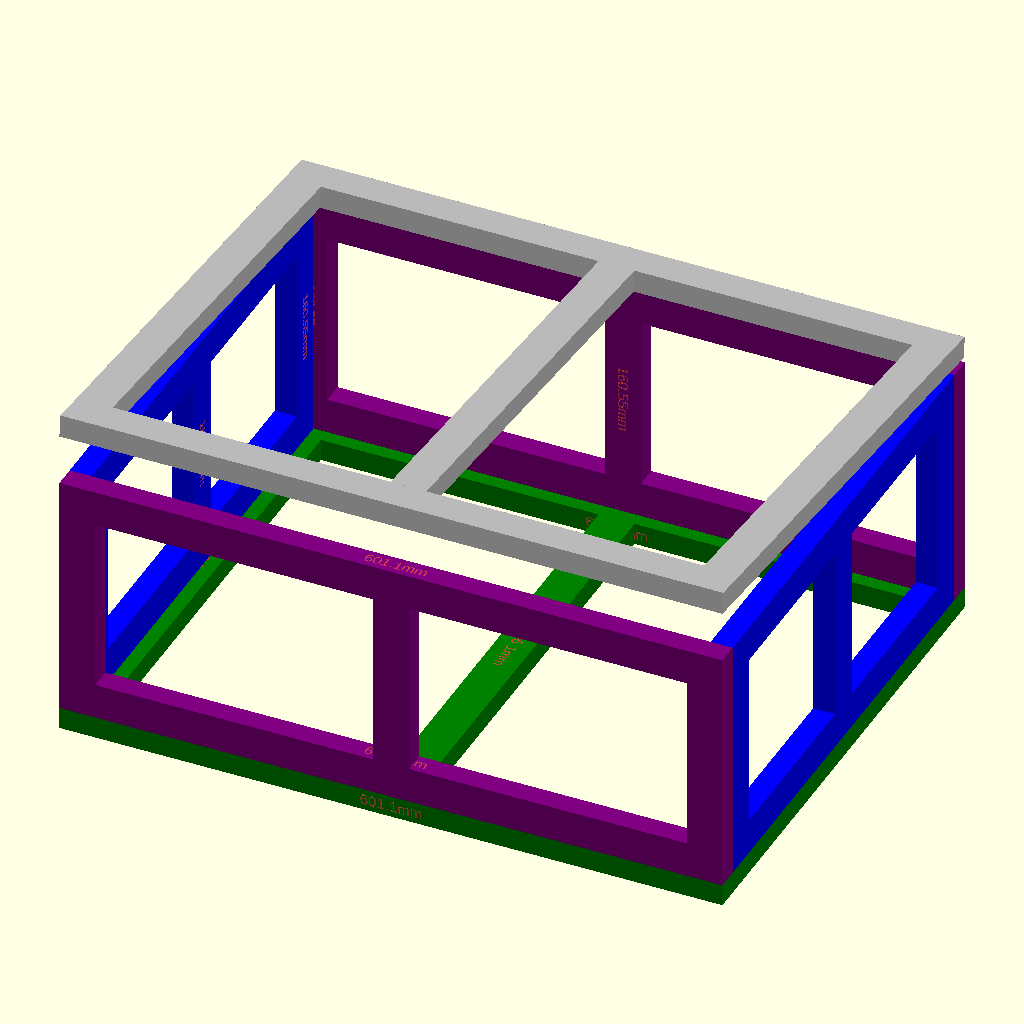
Cell 1: the model at its default parameters.
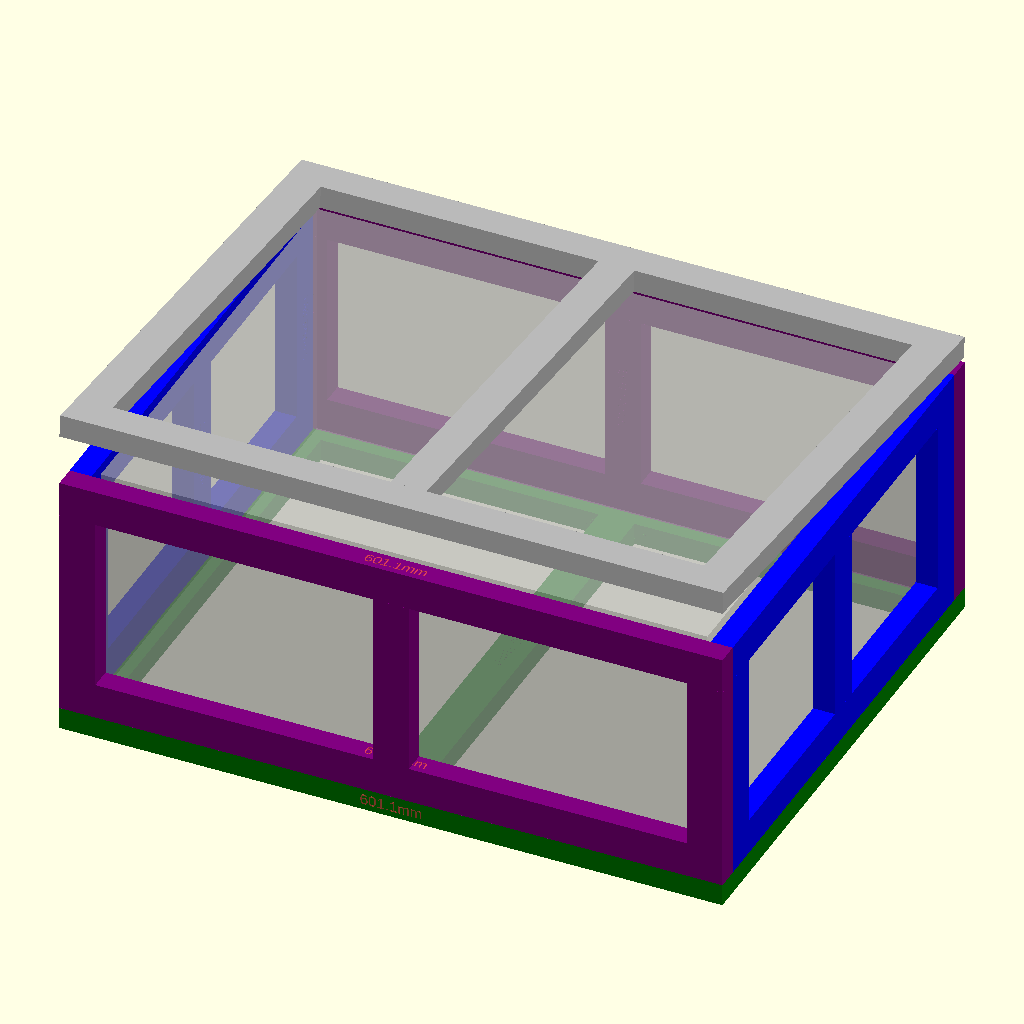
Cell 2: the same model with SHOW_INSIDE = true.
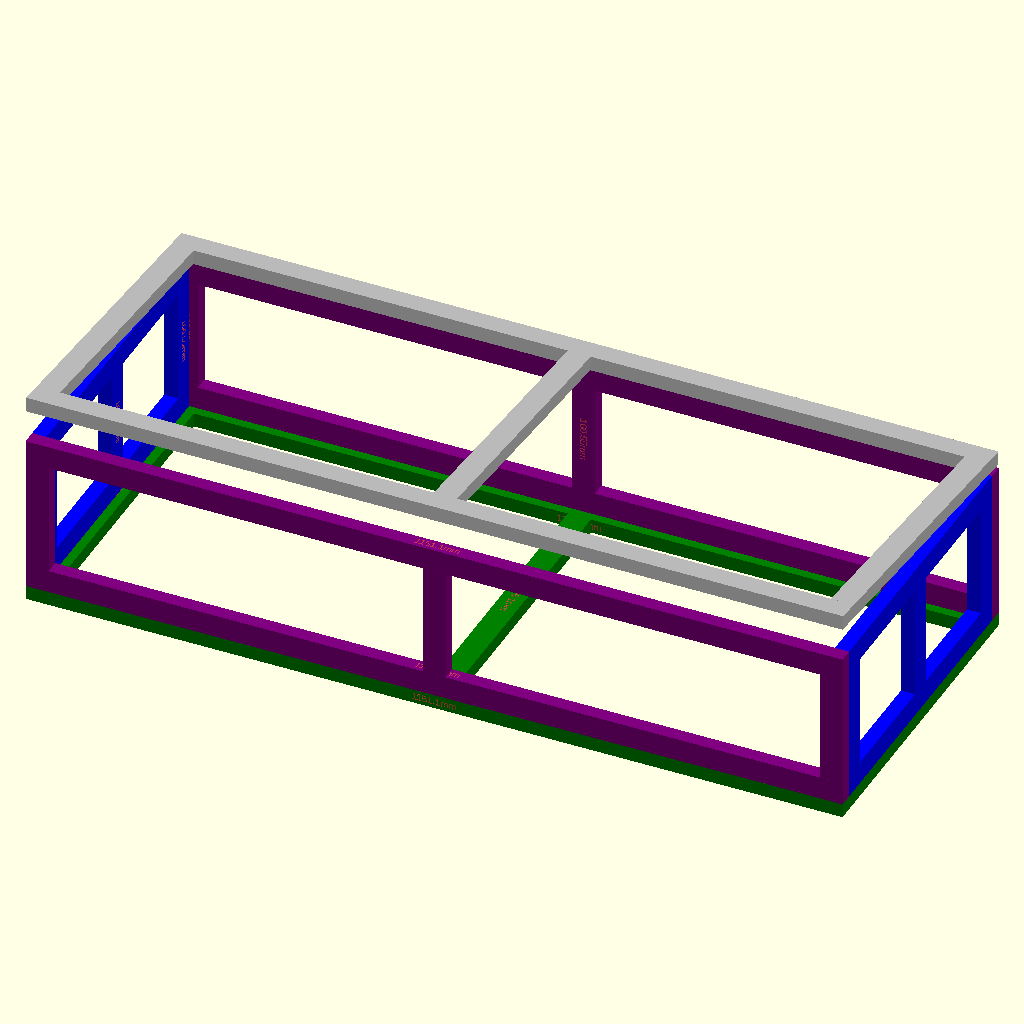
Cell 3: INSIDE_X = 1100 (everything else at default).
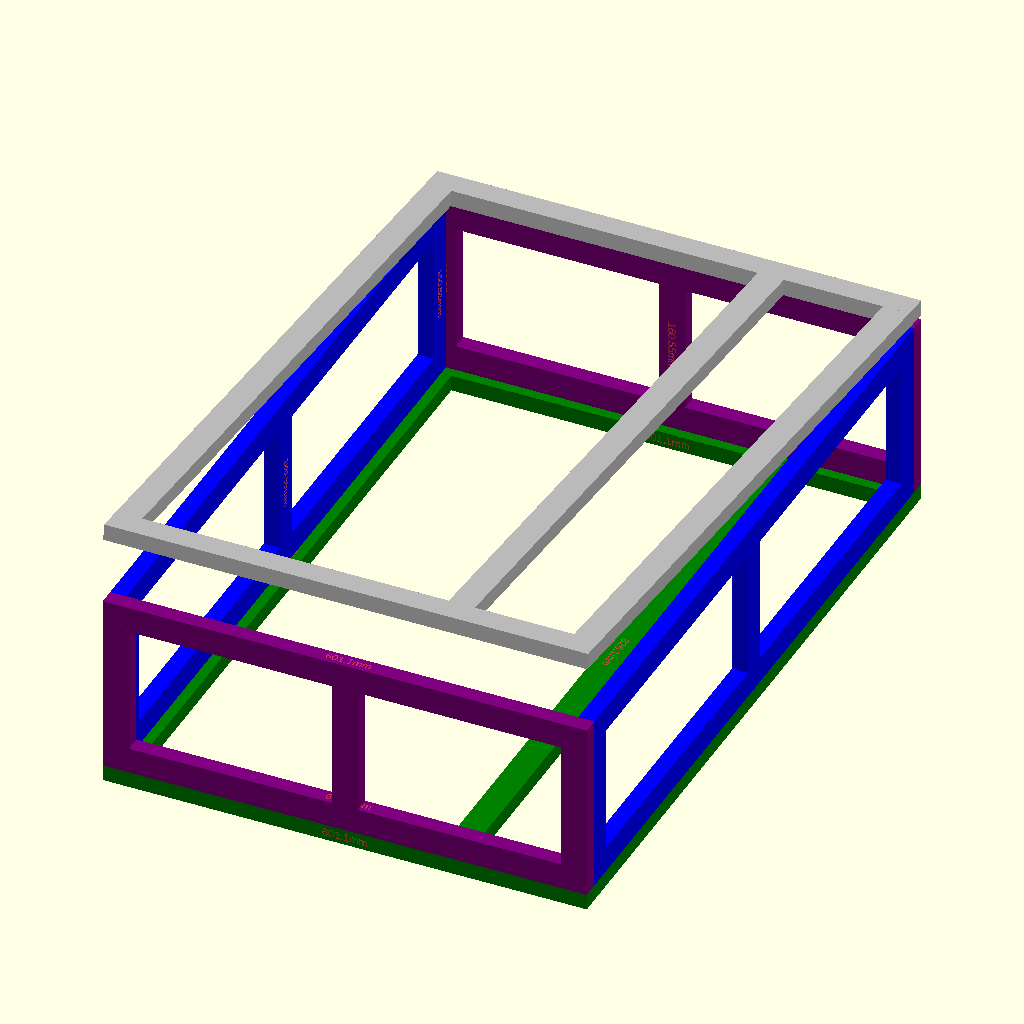
Cell 4: INSIDE_Y = 840 (everything else at default).
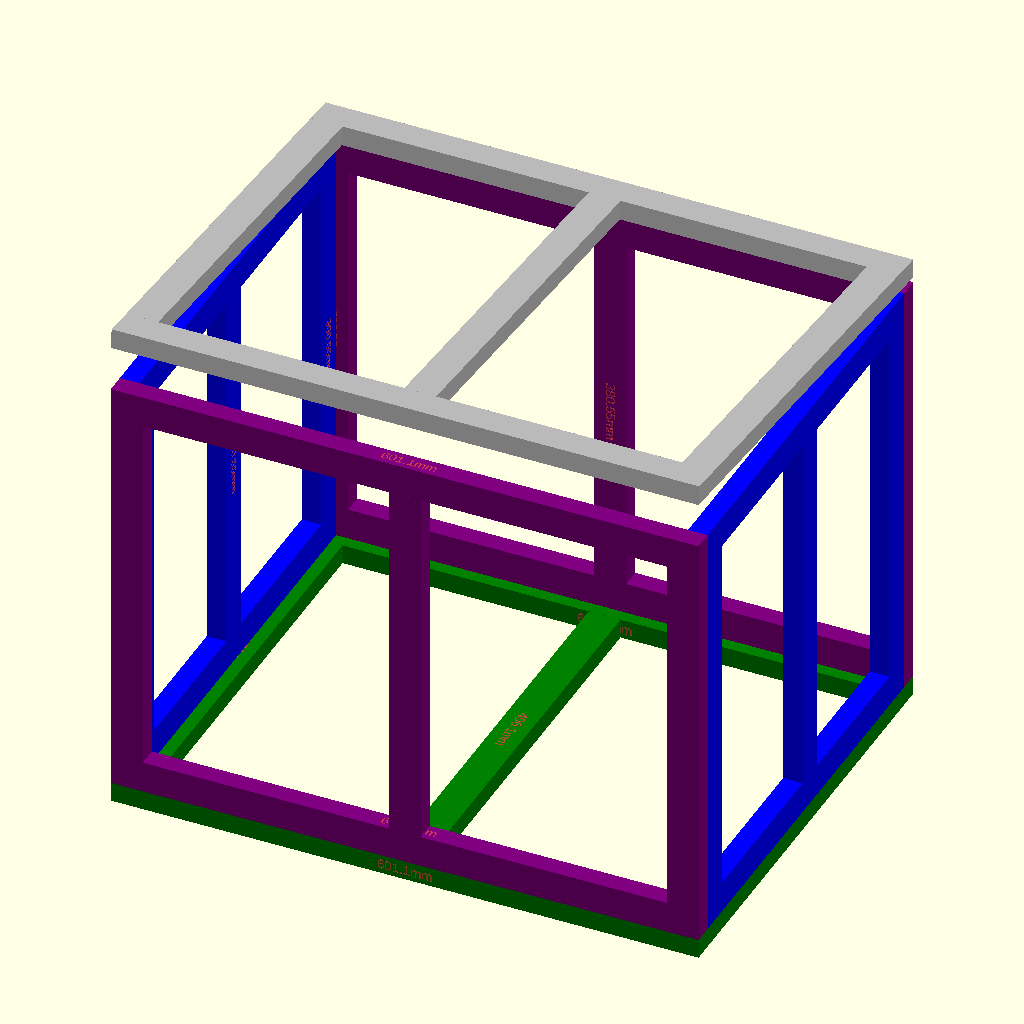
Cell 5: INSIDE_Z = 440 (everything else at default).
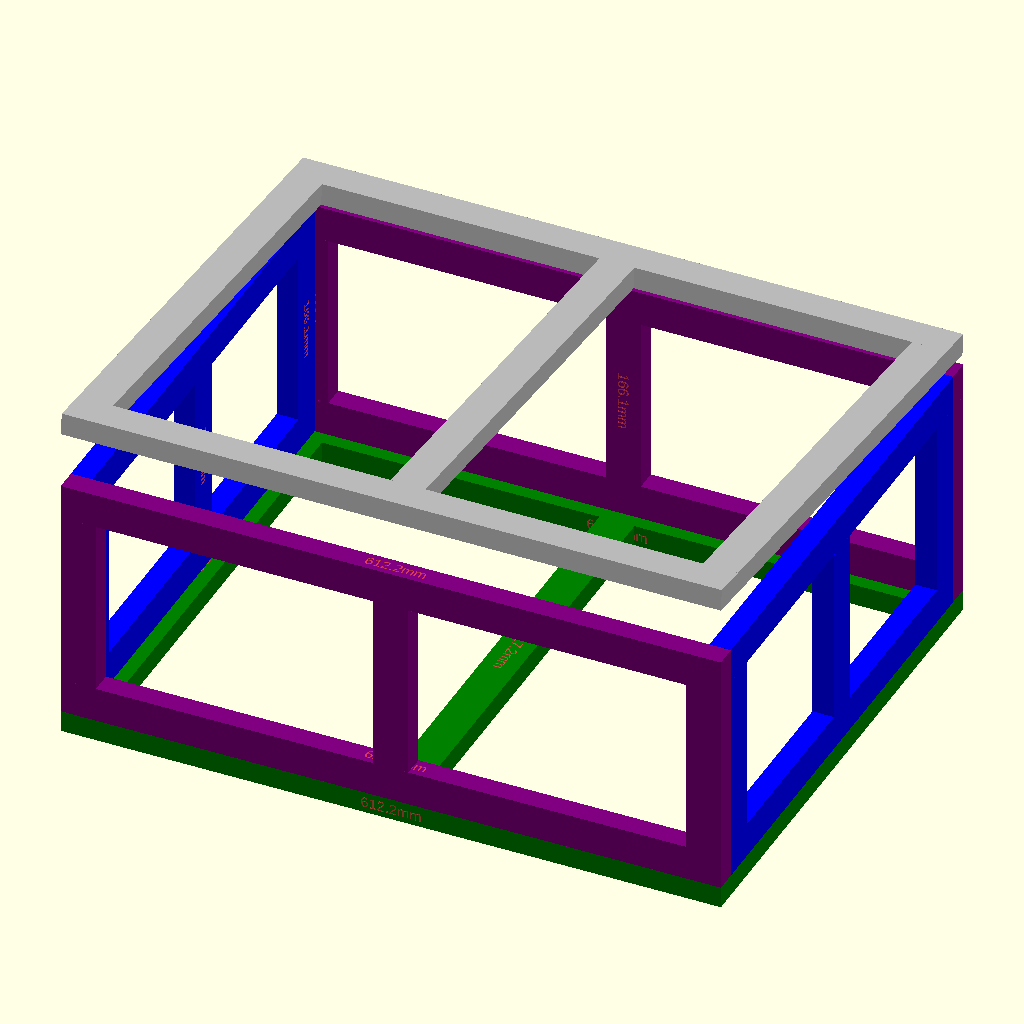
Cell 6: the same model with PLYWOOD = 11.1.
The same orthographic view direction (rotation 55°, 0°, 25°; colour scheme Cornfield) for every cell, with the view re-fitted per cell, so scale and position can differ between cells.
The OpenSCAD source (plywood_lined_crate/plywood_lined_crate.scad):
// Ply lined box
// Export cutlist using https://kgolding.github.io/openscad-bom/

INSIDE_X = 550;
INSIDE_Y = 420;
INSIDE_Z = 220;

PLYWOOD = 5.55;
FRAME_WIDTH = 32.5;
FRAME_DEPTH = 20;

SHOW_INSIDE = false;
LID_ANGLE = 5;

// Shortcuts
FDP = FRAME_DEPTH+PLYWOOD;

// Outside dimensions (exc lid)
OSX = INSIDE_X + 2*FDP;
OSY = INSIDE_Y + 2*FDP;
OSZ = INSIDE_Z + FDP;

// INSIDE
if (SHOW_INSIDE) {
  %translate([FDP,FDP,FDP]) cube([INSIDE_X, INSIDE_Y, INSIDE_Z]);
}
// OUTSIDE
//#color("silver", 0.1) cube([OSX, OSY, OSZ]);

// Lid
translate([0,OSY,OSZ+FDP]) rotate([180-LID_ANGLE,0,0]) Frame(OSX, OSY, colour="silver");

// Bottom
Frame(OSX, OSY, colour="green");
// Front
translate([0,0,OSZ]) rotate([-90,0,0]) Frame(OSX, OSZ-FRAME_DEPTH, colour="purple");
// Rear
translate([0,OSY,FRAME_DEPTH]) rotate([90,0,0]) Frame(OSX, OSZ-FRAME_DEPTH, colour="purple");
// Left
translate([0,FRAME_DEPTH,FRAME_DEPTH]) rotate([90,0,90]) Frame(OSY-2*FRAME_DEPTH, OSZ-FRAME_DEPTH, colour="blue");
// Right
translate([OSX,OSY-FRAME_DEPTH,FRAME_DEPTH]) rotate([90,0,-90]) Frame(OSY-2*FRAME_DEPTH, OSZ-FRAME_DEPTH, colour="blue");

module Frame(l,h, colour="") {
//  if (ply) {
//    translate([0,0,FRAME_DEPTH]) color("pink") cube([l,h,PLYWOOD]);
//  }
  color(colour == "" ? "yellow" : colour) {
    // Bottom
    tcube([l, FRAME_WIDTH, FRAME_DEPTH]);
    // Top
    translate([0, h-FRAME_WIDTH, 0]) tcube([l, FRAME_WIDTH, FRAME_DEPTH]);
    // Left
    translate([0, FRAME_WIDTH, 0]) tcube([FRAME_WIDTH, h - 2*FRAME_WIDTH, FRAME_DEPTH]);
    // Right
    translate([l-FRAME_WIDTH, FRAME_WIDTH, 0]) tcube([FRAME_WIDTH, h - 2*FRAME_WIDTH, FRAME_DEPTH]);
    // Center
    if (l > h && l-2*FRAME_WIDTH > 300) {
      translate([l/2-FRAME_WIDTH/2, FRAME_WIDTH, 0]) tcube([FRAME_WIDTH, h - 2*FRAME_WIDTH, FRAME_DEPTH]);
    } else if (h > l && h-2*FRAME_WIDTH > 300) {
      translate([h/2-FRAME_WIDTH, FRAME_WIDTH,0]) tcube([FRAME_WIDTH, h - 2*FRAME_WIDTH, FRAME_DEPTH]);
    }
  }
}

module tcube(vec) {
  difference() {
    cube(vec);
    echo(str("BOM:Frame ",FRAME_WIDTH, " x ", FRAME_DEPTH," mm:length=", max(vec),"mm"));
    m = max(vec);
    t = vec.z == m ? [0,vec.y/2,vec.z/2] : vec.y == m ? [vec.x/2,vec.y/2,vec.z] : [vec.x/2,0,vec.z/2];
    r = vec.z == m ? [0,-90,0] : vec.y == m ? [0,0,-90] : [90,0,0];
    #translate(t) {
      rotate(r) linear_extrude(0.5,center=true) text(str(max(vec),"mm"), size=10, valign="center", halign="center");
    }
  }  
}
Customizer parameters (derived from the source; name, type, default, range or options):
INSIDE_X: number, default 550
INSIDE_Y: number, default 420
INSIDE_Z: number, default 220
PLYWOOD: number, default 5.55
FRAME_WIDTH: number, default 32.5
FRAME_DEPTH: number, default 20
SHOW_INSIDE: bool, default false
LID_ANGLE: number, default 5
